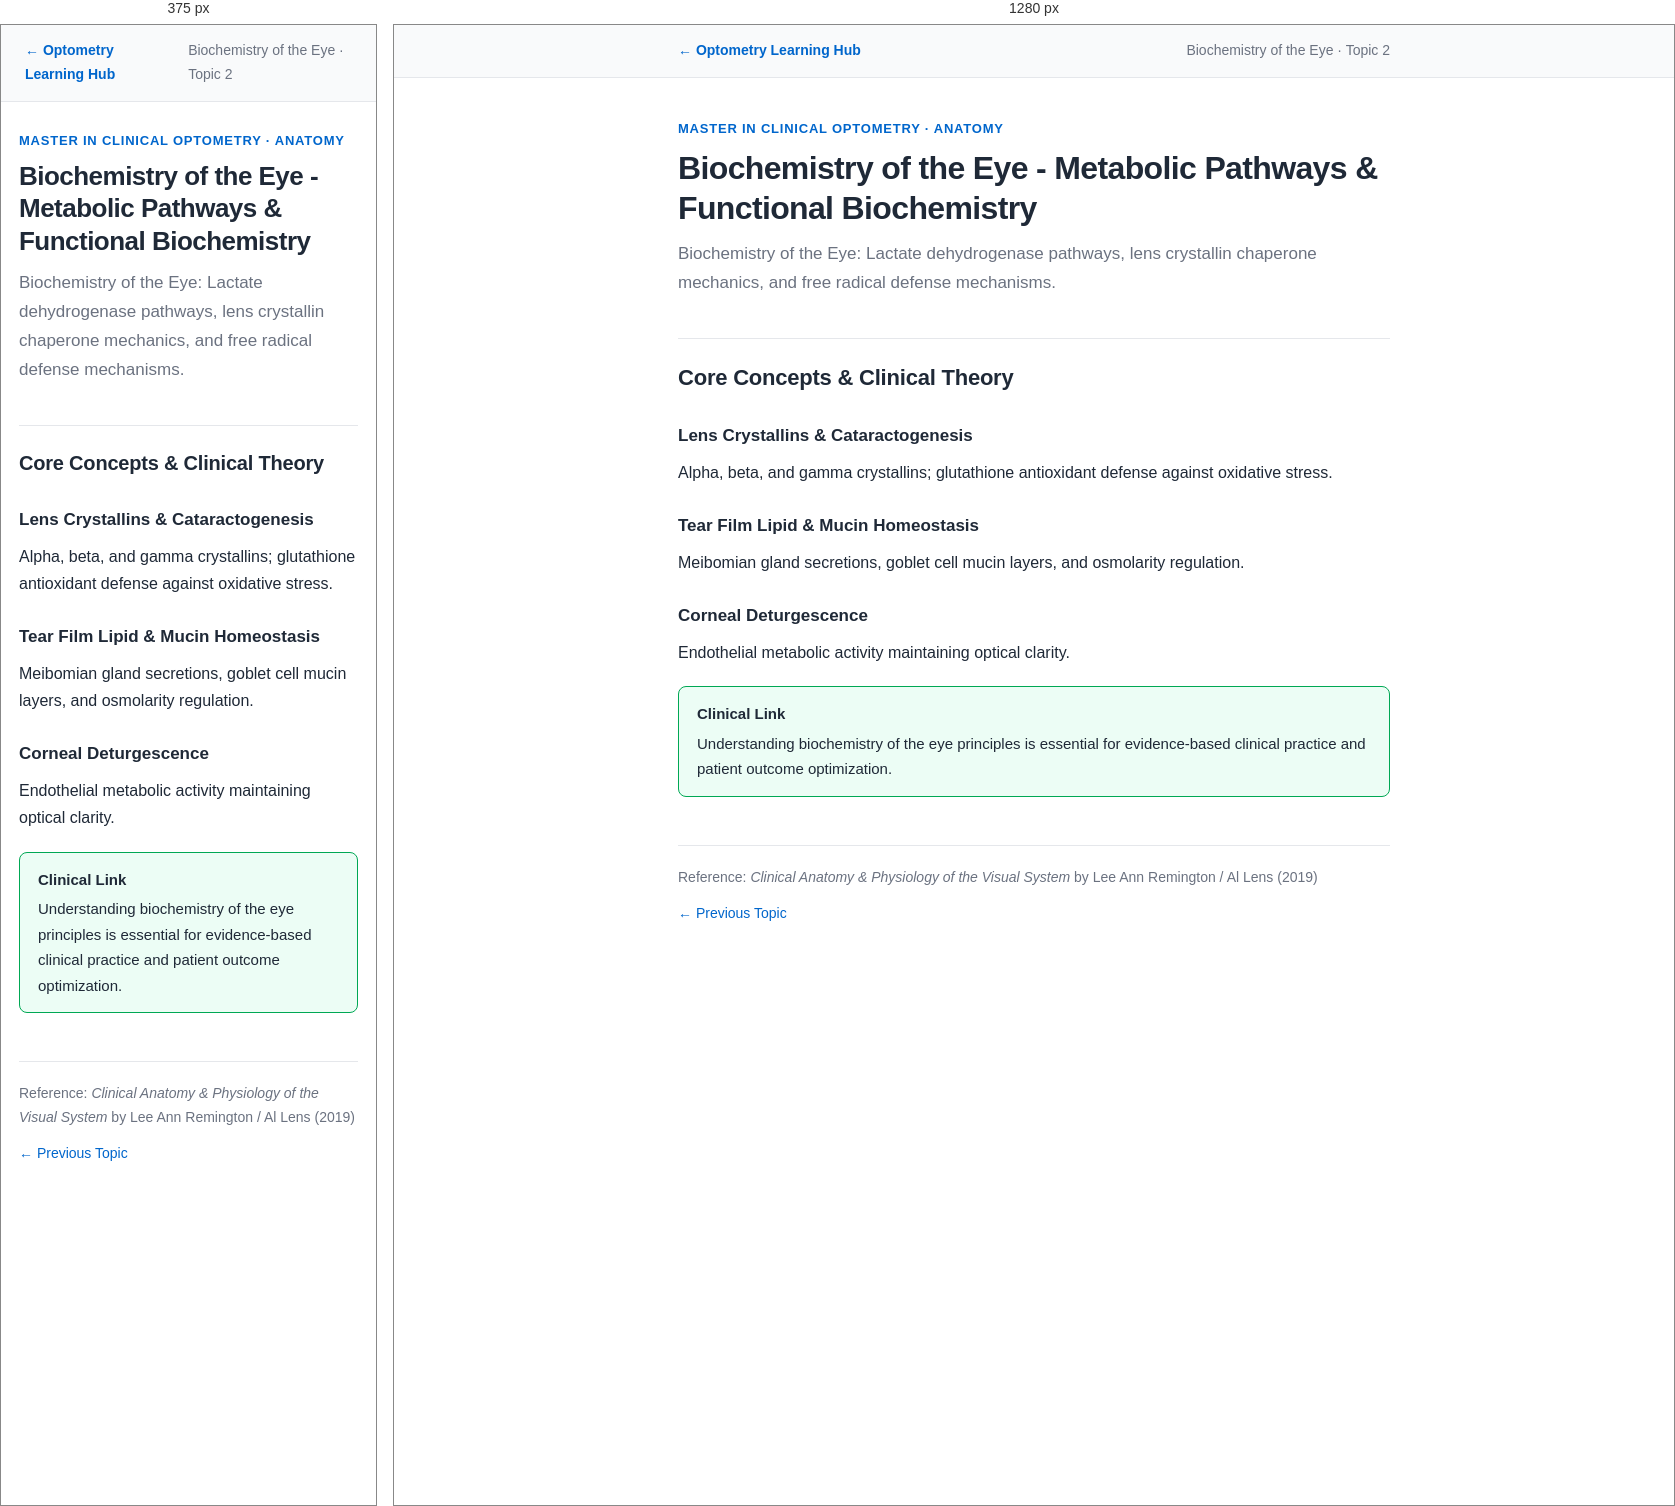
Rendered at 375 px and 1280 px, left to right.

<!-- file: biochemistry-of-the-eye-02.html -->
<!DOCTYPE html>
<html lang="en">
<head>
<meta charset="UTF-8">
<meta name="viewport" content="width=device-width, initial-scale=1.0">
<title>Biochemistry of the Eye - Metabolic Pathways & Functional Biochemistry — Biochemistry of the Eye Notes</title>
<link rel="stylesheet" href="notes.css">
</head>
<body>

<nav class="note-nav">
    <div class="note-nav-inner">
        <a href="../index.html">&larr; Optometry Learning Hub</a>
        <span class="course-tag">Biochemistry of the Eye &middot; Topic 2</span>
    </div>
</nav>

<main>
<header class="note-header">
    <div class="note-eyebrow">Master in Clinical Optometry &middot; Anatomy</div>
    <h1>Biochemistry of the Eye - Metabolic Pathways & Functional Biochemistry</h1>
    <p class="note-summary">Biochemistry of the Eye: Lactate dehydrogenase pathways, lens crystallin chaperone mechanics, and free radical defense mechanisms.</p>
</header>

<h2>Core Concepts &amp; Clinical Theory</h2>

<h3>Lens Crystallins & Cataractogenesis</h3>
<p>Alpha, beta, and gamma crystallins; glutathione antioxidant defense against oxidative stress.</p>

<h3>Tear Film Lipid & Mucin Homeostasis</h3>
<p>Meibomian gland secretions, goblet cell mucin layers, and osmolarity regulation.</p>

<h3>Corneal Deturgescence</h3>
<p>Endothelial metabolic activity maintaining optical clarity.</p>

<div class="callout clinical">
    <span class="callout-title">Clinical Link</span>
    Understanding biochemistry of the eye principles is essential for evidence-based clinical practice and patient outcome optimization.
</div>

<footer class="note-footer">
    <span>Reference: <em>Clinical Anatomy & Physiology of the Visual System</em> by Lee Ann Remington / Al Lens (2019)</span>
    <div style="display:flex; gap:16px;"><a href="biochemistry-of-the-eye-01.html">&larr; Previous Topic</a></div>
</footer>
</main>
</body>
</html>

/* @media block from notes.css */
@media (max-width: 600px) {
    h1 { font-size: 26px; }
    h2 { font-size: 20px; }
    main { padding: 28px 18px 60px; }
}